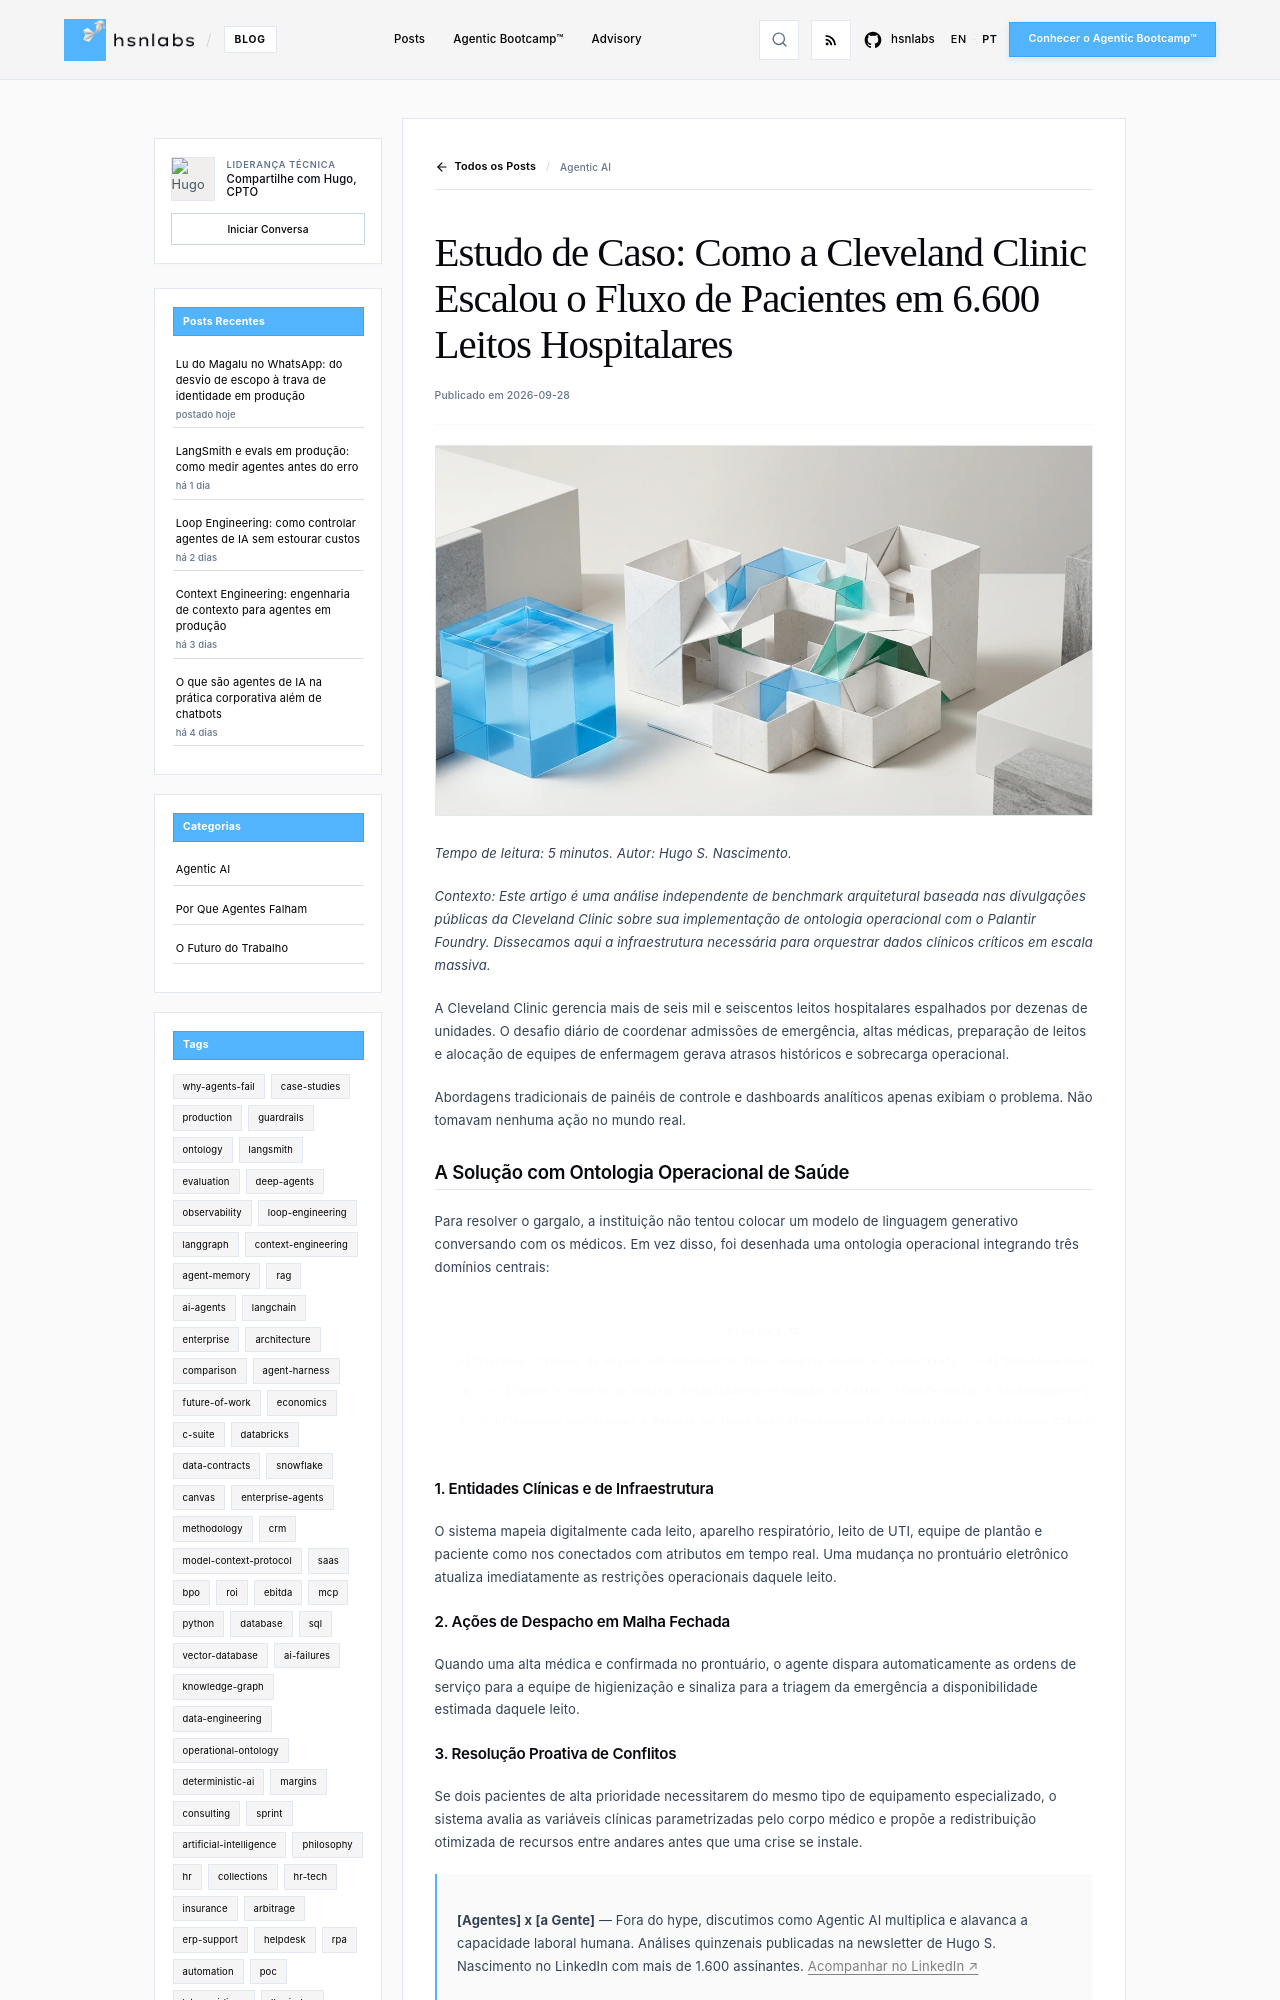

repository: hsnlabs-ai/blog · page: pt/post/estudo-caso-cleveland-clinic-agentes-operacionais/index.html · generator: mkdocs

---
title: 'Estudo de Caso: Como a Cleveland Clinic Escalou o Fluxo de Pacientes em 6.600 Leitos Hospitalares'
date: '2026-09-28'
category: Agentic AI
tags:
- healthcare
- ontologies
- operations
description: 'Análise arquitetural de como uma das maiores instituições de saúde do mundo orquestra leitos e fluxos críticos com agentes operacionais.'
author: Hugo S. Nascimento
image: assets/images/posts/cleveland-clinic-case-study-operational-agents/cover.webp
---

*Tempo de leitura: 5 minutos. Autor: Hugo S. Nascimento.*

<!-- more -->

*Contexto: Este artigo é uma análise independente de benchmark arquitetural baseada nas divulgações públicas da Cleveland Clinic sobre sua implementação de ontologia operacional com o Palantir Foundry. Dissecamos aqui a infraestrutura necessária para orquestrar dados clínicos críticos em escala massiva.*

A Cleveland Clinic gerencia mais de seis mil e seiscentos leitos hospitalares espalhados por dezenas de unidades. O desafio diário de coordenar admissões de emergência, altas médicas, preparação de leitos e alocação de equipes de enfermagem gerava atrasos históricos e sobrecarga operacional.

Abordagens tradicionais de painéis de controle e dashboards analíticos apenas exibiam o problema. Não tomavam nenhuma ação no mundo real.

## A Solução com Ontologia Operacional de Saúde

Para resolver o gargalo, a instituição não tentou colocar um modelo de linguagem generativo conversando com os médicos. Em vez disso, foi desenhada uma ontologia operacional integrando três domínios centrais:

```mermaid
flowchart TD
    A["Sistemas Clínicos de Registro<br>Prontuário Epic, Escalas Kronos e Telemetria"] --> B["Ontologia Operacional Hospitalar<br>Entidades Clínicas, Leitos e Recursos"]
    B --> C["Ações e Motores de Decisão Delimitados<br>Alocação de Leitos, Transferências e Escalonamento"]
    C --> D["Execução Operacional e Painéis em Tempo Real<br>Recomendações Automatizadas e Roteamento Clínico"]
```
